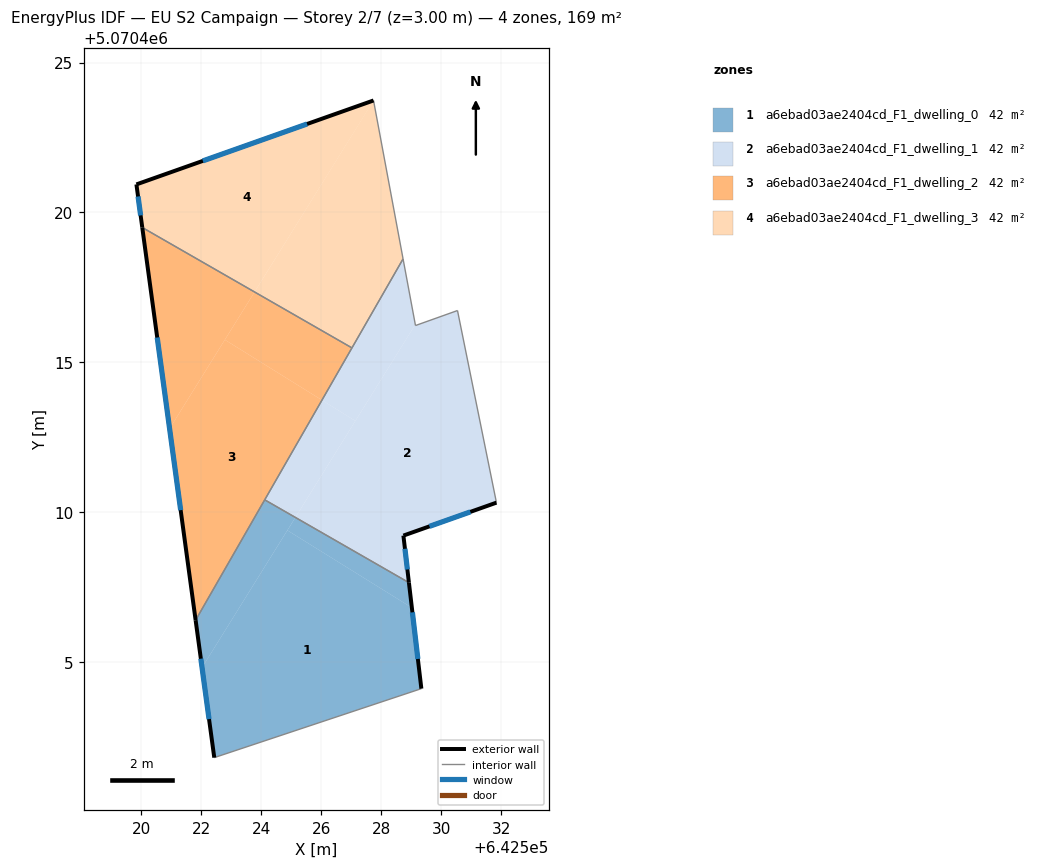
=== STOREY PLAN SPEC (per zone: floor XY polygon, exterior-wall plan segments, windows/doors) ===
zone 1: a6ebad03ae2404cd_F1_dwelling_0  (42.2 m²)
  floor: (642529.34, 5070404.12) (642529.02, 5070406.82) (642524.87, 5070409.40) (642522.03, 5070404.82) (642522.44, 5070401.82)
  floor: (642522.03, 5070404.82) (642525.14, 5070409.83) (642524.12, 5070410.42) (642521.81, 5070406.40)
  floor: (642529.02, 5070406.82) (642528.93, 5070407.66) (642525.14, 5070409.83) (642524.87, 5070409.40)
  exterior wall: (642522.44, 5070401.82) – (642521.81, 5070406.40)  [4.6 m]
    window: (642522.26, 5070403.11) – (642521.99, 5070405.12)  [2.7 m²]
  exterior wall: (642528.93, 5070407.66) – (642529.34, 5070404.12)  [3.6 m]
    window: (642529.04, 5070406.67) – (642529.22, 5070405.11)  [2.1 m²]
  interior walls: 3
zone 2: a6ebad03ae2404cd_F1_dwelling_1  (42.2 m²)
  floor: (642531.84, 5070410.32) (642530.55, 5070416.73) (642529.15, 5070416.23) (642529.14, 5070416.26) (642525.14, 5070409.83) (642528.93, 5070407.66) (642528.74, 5070409.22)
  floor: (642527.14, 5070413.05) (642529.14, 5070416.26) (642528.73, 5070418.45) (642526.03, 5070413.74)
  floor: (642525.14, 5070409.83) (642527.14, 5070413.05) (642526.03, 5070413.74) (642524.12, 5070410.42)
  exterior wall: (642531.84, 5070410.32) – (642528.74, 5070409.22)  [3.3 m]
    window: (642530.98, 5070410.02) – (642529.61, 5070409.53)  [1.9 m²]
  exterior wall: (642528.74, 5070409.22) – (642528.93, 5070407.66)  [1.6 m]
    window: (642528.79, 5070408.79) – (642528.87, 5070408.10)  [0.9 m²]
  interior walls: 6
zone 3: a6ebad03ae2404cd_F1_dwelling_2  (42.2 m²)
  floor: (642521.81, 5070406.40) (642526.03, 5070413.74) (642522.79, 5070415.75) (642520.95, 5070412.79)
  floor: (642526.03, 5070413.74) (642527.03, 5070415.48) (642523.78, 5070417.35) (642522.79, 5070415.75)
  floor: (642520.95, 5070412.79) (642523.78, 5070417.35) (642520.03, 5070419.50)
  exterior wall: (642521.81, 5070406.40) – (642520.03, 5070419.50)  [13.2 m]
    window: (642521.31, 5070410.07) – (642520.53, 5070415.83)  [7.7 m²]
  interior walls: 3
zone 4: a6ebad03ae2404cd_F1_dwelling_3  (42.2 m²)
  floor: (642523.78, 5070417.35) (642527.75, 5070423.73) (642519.84, 5070420.94) (642520.03, 5070419.50)
  floor: (642527.03, 5070415.48) (642528.73, 5070418.45) (642527.75, 5070423.74) (642523.78, 5070417.35) (642522.28, 5070418.21)
  exterior wall: (642520.03, 5070419.50) – (642519.84, 5070420.94)  [1.5 m]
    window: (642519.98, 5070419.90) – (642519.89, 5070420.53)  [0.8 m²]
  exterior wall: (642519.84, 5070420.94) – (642527.75, 5070423.74)  [8.4 m]
    window: (642522.05, 5070421.72) – (642525.53, 5070422.95)  [4.9 m²]
  interior walls: 3

=== DERIVED (storey summary) ===
Building: EU S2 Campaign
Storey: 2 of 7  (floor level z = 3.00 m)
Storey gross floor area: 168.8 m²
Zones on this storey: 4
  - a6ebad03ae2404cd_F1_dwelling_0: floor 42.2 m²; exterior wall 8.2 m (24.6 m²); 2 window(s) 4.7 m²; WWR 19.3%
  - a6ebad03ae2404cd_F1_dwelling_1: floor 42.2 m²; exterior wall 4.9 m (14.6 m²); 2 window(s) 2.8 m²; WWR 19.3%
  - a6ebad03ae2404cd_F1_dwelling_2: floor 42.2 m²; exterior wall 13.2 m (39.6 m²); 1 window(s) 7.7 m²; WWR 19.3%
  - a6ebad03ae2404cd_F1_dwelling_3: floor 42.2 m²; exterior wall 9.8 m (29.5 m²); 2 window(s) 5.7 m²; WWR 19.3%
Zone adjacency (shared interzone walls):
  - a6ebad03ae2404cd_F1_dwelling_0 ↔ a6ebad03ae2404cd_F1_dwelling_1
  - a6ebad03ae2404cd_F1_dwelling_0 ↔ a6ebad03ae2404cd_F1_dwelling_2
  - a6ebad03ae2404cd_F1_dwelling_1 ↔ a6ebad03ae2404cd_F1_dwelling_2
  - a6ebad03ae2404cd_F1_dwelling_1 ↔ a6ebad03ae2404cd_F1_dwelling_3
  - a6ebad03ae2404cd_F1_dwelling_2 ↔ a6ebad03ae2404cd_F1_dwelling_3